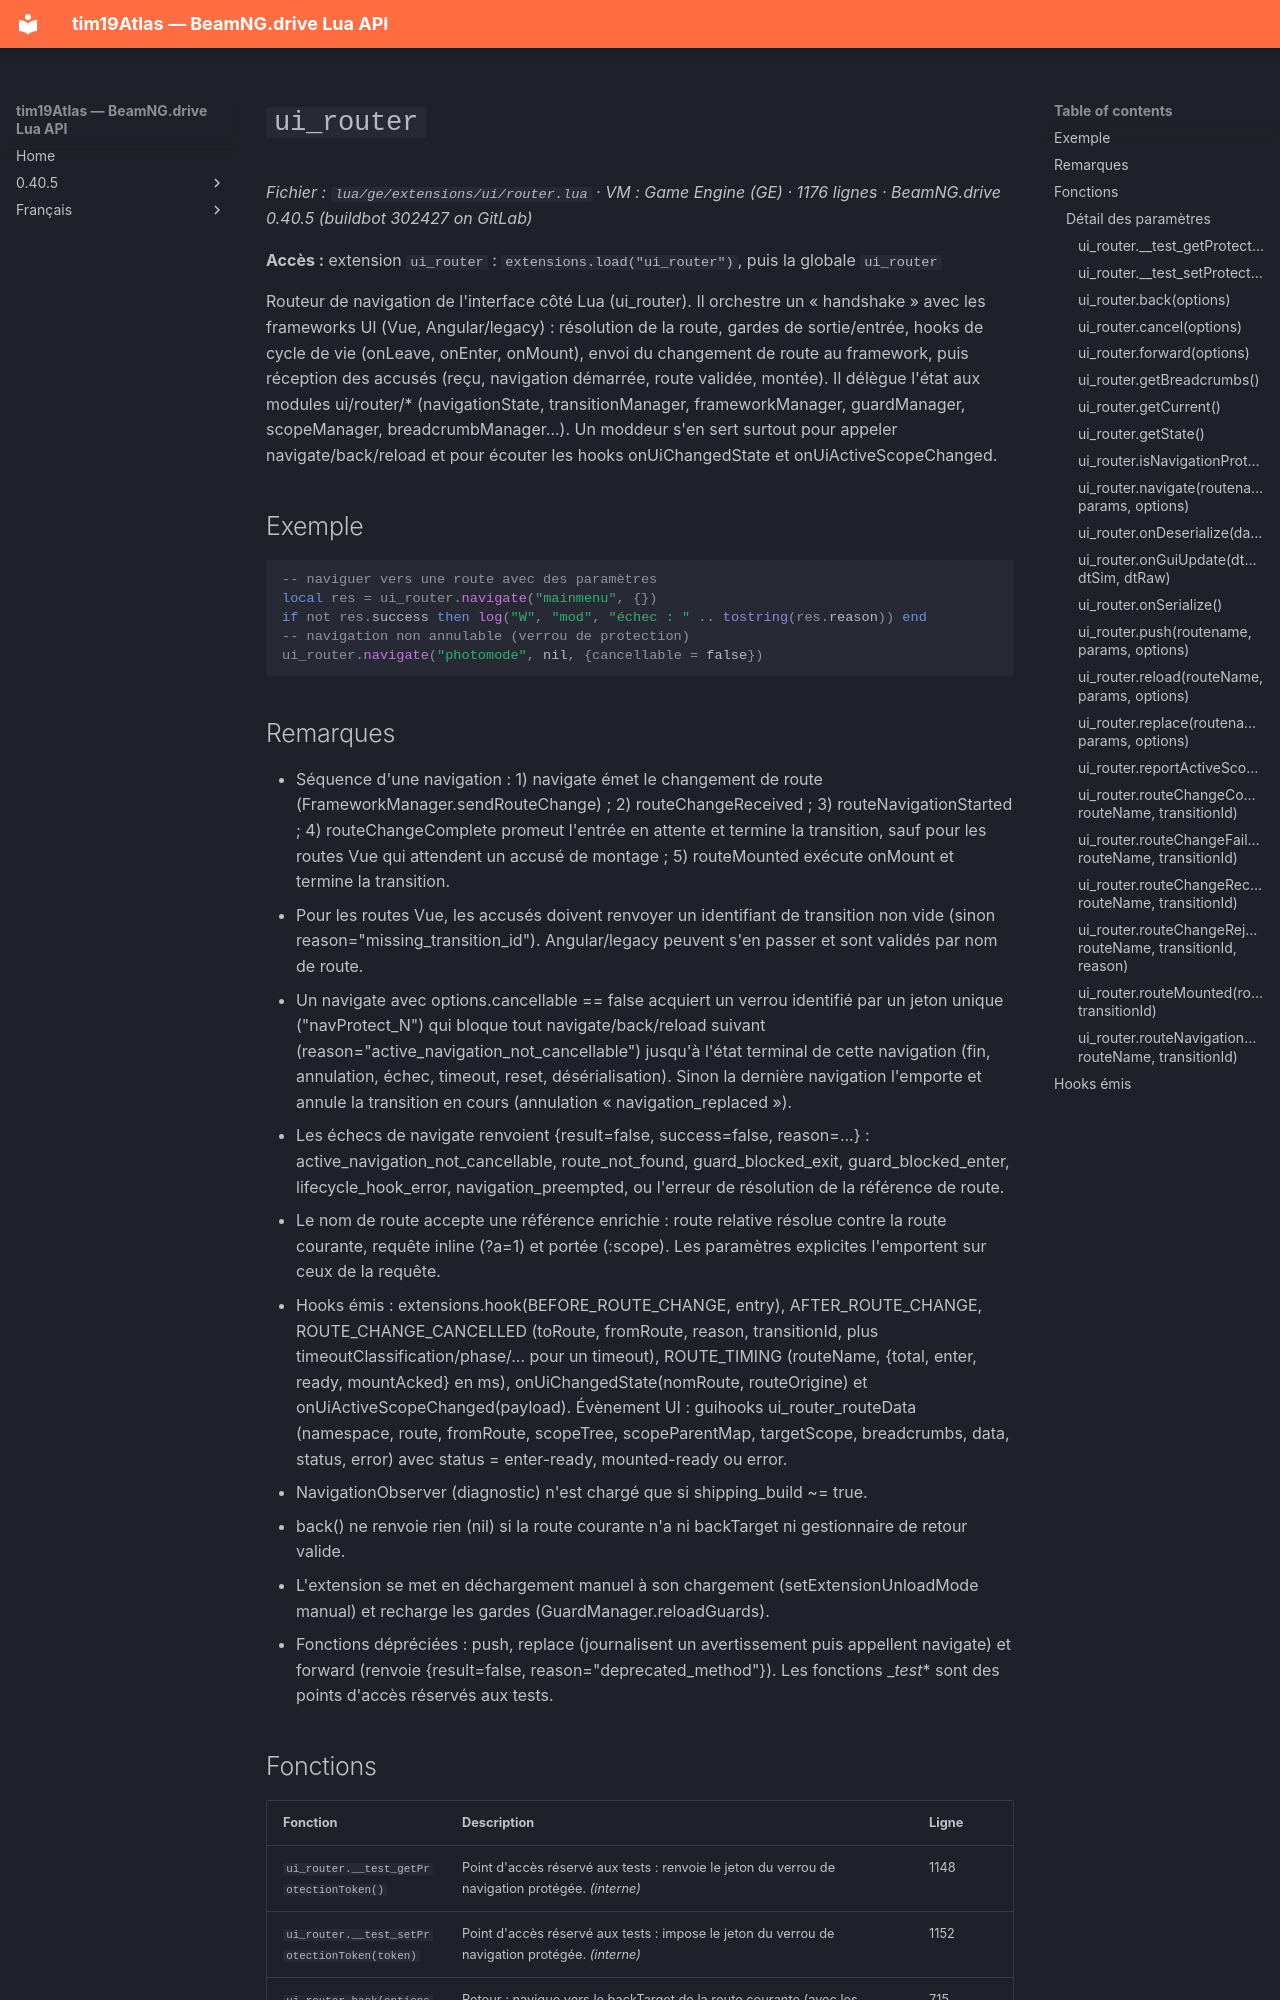

repository: Tim0219800/beamng-lua-atlas · page: fr/0.40.5/ge/extensions/ui/router.html · generator: mkdocs

# `ui_router`

*Fichier : `lua/ge/extensions/ui/router.lua` · VM : Game Engine (GE) · 1176 lignes · BeamNG.drive 0.40.5 (buildbot 302427 on GitLab)*

**Accès :** extension `ui_router` : `extensions.load("ui_router")`, puis la globale `ui_router`

Routeur de navigation de l'interface côté Lua (ui_router). Il orchestre un « handshake » avec les frameworks UI (Vue, Angular/legacy) : résolution de la route, gardes de sortie/entrée, hooks de cycle de vie (onLeave, onEnter, onMount), envoi du changement de route au framework, puis réception des accusés (reçu, navigation démarrée, route validée, montée). Il délègue l'état aux modules ui/router/* (navigationState, transitionManager, frameworkManager, guardManager, scopeManager, breadcrumbManager…). Un moddeur s'en sert surtout pour appeler navigate/back/reload et pour écouter les hooks onUiChangedState et onUiActiveScopeChanged.

## Exemple

```lua
-- naviguer vers une route avec des paramètres
local res = ui_router.navigate("mainmenu", {})
if not res.success then log("W", "mod", "échec : " .. tostring(res.reason)) end
-- navigation non annulable (verrou de protection)
ui_router.navigate("photomode", nil, {cancellable = false})
```

## Remarques

- Séquence d'une navigation : 1) navigate émet le changement de route (FrameworkManager.sendRouteChange) ; 2) routeChangeReceived ; 3) routeNavigationStarted ; 4) routeChangeComplete promeut l'entrée en attente et termine la transition, sauf pour les routes Vue qui attendent un accusé de montage ; 5) routeMounted exécute onMount et termine la transition.
- Pour les routes Vue, les accusés doivent renvoyer un identifiant de transition non vide (sinon reason="missing_transition_id"). Angular/legacy peuvent s'en passer et sont validés par nom de route.
- Un navigate avec options.cancellable == false acquiert un verrou identifié par un jeton unique ("navProtect_N") qui bloque tout navigate/back/reload suivant (reason="active_navigation_not_cancellable") jusqu'à l'état terminal de cette navigation (fin, annulation, échec, timeout, reset, désérialisation). Sinon la dernière navigation l'emporte et annule la transition en cours (annulation « navigation_replaced »).
- Les échecs de navigate renvoient {result=false, success=false, reason=...} : active_navigation_not_cancellable, route_not_found, guard_blocked_exit, guard_blocked_enter, lifecycle_hook_error, navigation_preempted, ou l'erreur de résolution de la référence de route.
- Le nom de route accepte une référence enrichie : route relative résolue contre la route courante, requête inline (?a=1) et portée (:scope). Les paramètres explicites l'emportent sur ceux de la requête.
- Hooks émis : extensions.hook(BEFORE_ROUTE_CHANGE, entry), AFTER_ROUTE_CHANGE, ROUTE_CHANGE_CANCELLED (toRoute, fromRoute, reason, transitionId, plus timeoutClassification/phase/... pour un timeout), ROUTE_TIMING (routeName, {total, enter, ready, mountAcked} en ms), onUiChangedState(nomRoute, routeOrigine) et onUiActiveScopeChanged(payload). Évènement UI : guihooks ui_router_routeData (namespace, route, fromRoute, scopeTree, scopeParentMap, targetScope, breadcrumbs, data, status, error) avec status = enter-ready, mounted-ready ou error.
- NavigationObserver (diagnostic) n'est chargé que si shipping_build ~= true.
- back() ne renvoie rien (nil) si la route courante n'a ni backTarget ni gestionnaire de retour valide.
- L'extension se met en déchargement manuel à son chargement (setExtensionUnloadMode manual) et recharge les gardes (GuardManager.reloadGuards).
- Fonctions dépréciées : push, replace (journalisent un avertissement puis appellent navigate) et forward (renvoie {result=false, reason="deprecated_method"}). Les fonctions __test_* sont des points d'accès réservés aux tests.
